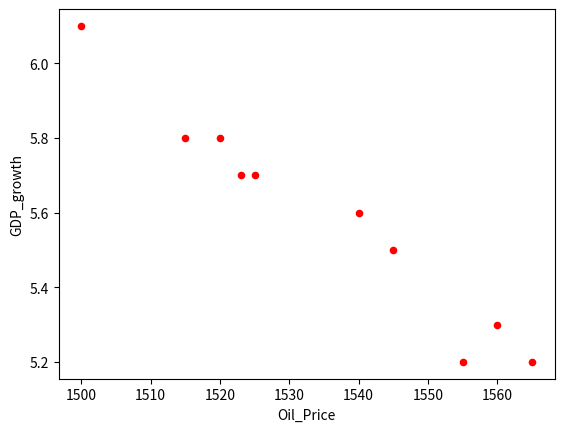
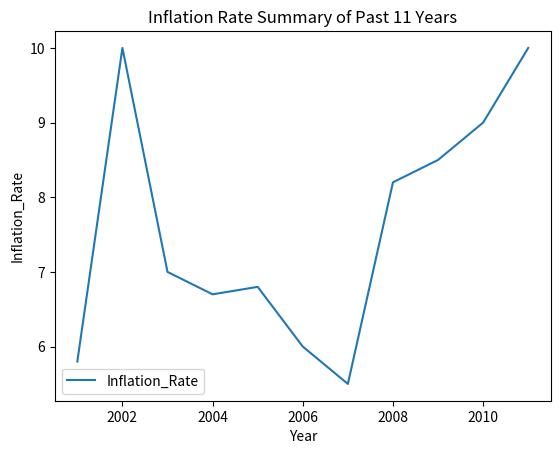
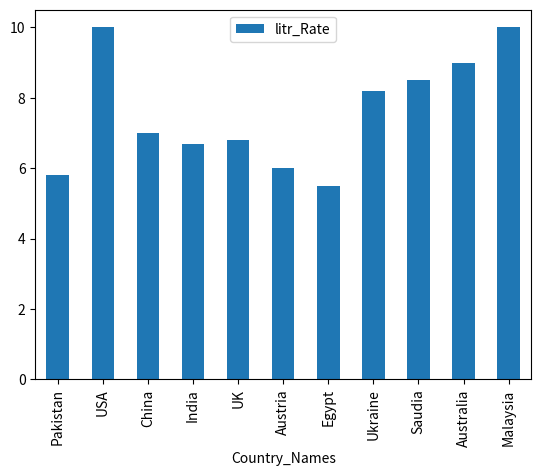
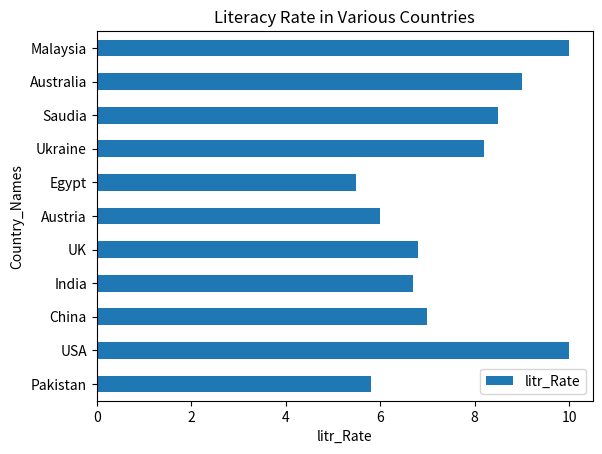
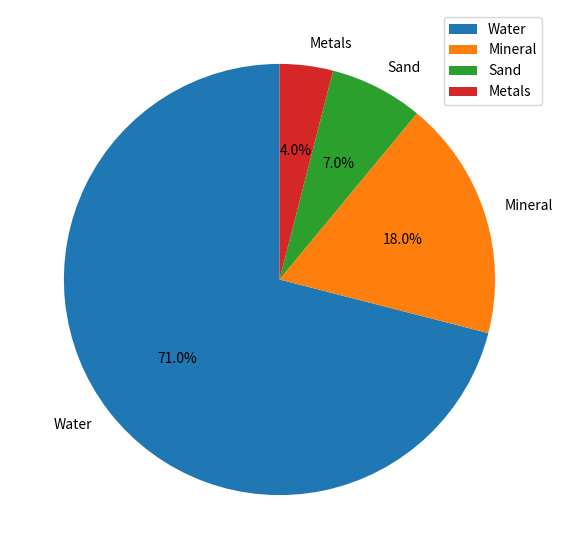
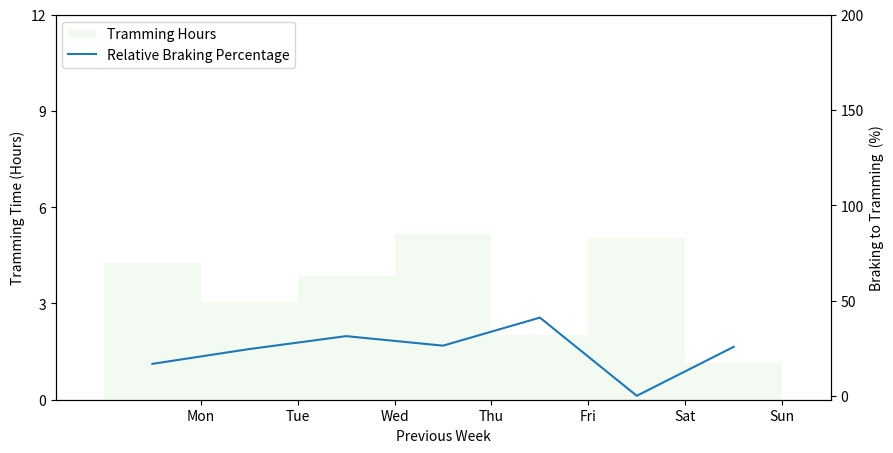

Write Python code to recreate these figures, in order.
import pandas as pd
import matplotlib.pyplot as plt
import numpy as np

# In Pandas, you can also create visualisations. These include:
# • Line Plot
# • Scatter Plot
# • Area Plot
# • Bar Chart
# • Pie Chart
# • Histogram
# • Kernel Density Function
# • Box Plot
# • Scatter Matrix Plot

if __name__ == '__main__':

    # -------------------Tips & Tricks---------------- #

    # Import matplotlib.pyplot as plt

    # Create a Title for graph: plt.title("Hotels and Scores")

    # Create a x axis label: plt.xlabel("Number of Hotels")

    # Create a y axis label: plt.ylabel("Score")

    # Scatter graph: dataSetName.plot()/.line()/.bar()/.barh()/.pie()   (x='nameOfDataSetSection', y='nameOfOtherDataSetSection')

    # Chart Customisation
    # Determine graph type: kind='scatter'
    # Change colour: color='red' or '#143sdf34'
    # Change figure size: figsize=(7, 7),
    # Add a percentage value: autopct='%1.1f%%'
    # Everything is rotated counter-clockwise by 90 degrees: startangle=90
    # Rotate Text: rotation=45

    # Scatter graph
    gdp_cal = pd.DataFrame({
        'GDP_growth': [6.1, 5.8, 5.7, 5.7, 5.8, 5.6, 5.5, 5.3, 5.2, 5.2],
        'Oil_Price': [1500, 1520, 1525, 1523, 1515, 1540, 1545, 1560, 1555, 1565]
    })
    df = pd.DataFrame(gdp_cal, columns=['Oil_Price', 'GDP_growth'])
    print(df)
    df.plot(x='Oil_Price', y='GDP_growth', kind='scatter', color='red')
    plt.show()

    # Line Graph
    inf_cal = {'Year': [2001, 2002, 2003, 2004, 2005, 2006, 2007, 2008, 2009, 2010, 2011],
               'Inflation_Rate': [5.8, 10, 7, 6.7, 6.8, 6, 5.5, 8.2, 8.5, 9, 10]
               }
    data_frame = pd.DataFrame(inf_cal, columns=['Inflation_Rate'],
                              index=[2001, 2002, 2003, 2004, 2005, 2006, 2007, 2008, 2009, 2010, 2011])
    data_frame.plot.line()

    plt.title('Inflation Rate Summary of Past 11 Years')
    plt.ylabel('Inflation_Rate')
    plt.xlabel('Year')
    plt.show()

    # Bar Chart Vertical
    lit_cal = {
        'Country_Names': ['Pakistan', 'USA', 'China', 'India', 'UK', 'Austria', 'Egypt', 'Ukraine', 'Saudia',
                          'Australia',
                          'Malaysia'],
        'litr_Rate': [5.8, 10, 7, 6.7, 6.8, 6, 5.5, 8.2, 8.5, 9, 10]
    }
    data_frame = pd.DataFrame(lit_cal, columns=['Country_Names', 'litr_Rate'])
    print(data_frame)
    data_frame.plot.bar(x='Country_Names', y='litr_Rate')
    plt.show()

    # Bar Chart Horizontal
    data_chart = {'litr_Rate': [5.8, 10, 7, 6.7, 6.8, 6, 5.5, 8.2, 8.5, 9, 10]}
    df = pd.DataFrame(data_chart, columns=['litr_Rate'],
                      index=['Pakistan', 'USA', 'China', 'India', 'UK', 'Austria', 'Egypt', 'Ukraine', 'Saudia',
                             'Australia',
                             'Malaysia'])

    df.plot.barh()

    plt.title('Literacy Rate in Various Countries')
    plt.ylabel('Country_Names')
    plt.xlabel('litr_Rate')
    plt.show()

    # Pie Chart
    material_per = {'Earth_Part': [71, 18, 7, 4]}
    dataframe = pd.DataFrame(material_per, columns=['Earth_Part'], index=['Water', 'Mineral', 'Sand', 'Metals'])

    dataframe.plot.pie(y='Earth_Part', figsize=(7, 7), autopct='%1.1f%%', startangle=90)
    plt.show()

    # NOTES FROM POWER-POINT BELOW

# Line plot: df.plot()
# Scatter plot: df.plot.scatter(x='sepal length (cm)', y='sepal width (cm)') or df.plot.scatter(x='sepal length (cm)', y='petal length (cm)')
# Area PLot: columns = ['sepal length (cm)', 'petal length (cm)', 'petal width (cm)', 'sepal width (cm)']
# df[columns].plot.area()
# Bar Chart: df.groupby('species').mean().plot.bar()
# Pie Chart: df.groupby('species').count().plot.pie(y='sepal length (cm)')
# Histogram: df.hist(figsize = (5,9))
# Kernal Density Function: df.plot.kde(subplots=True, figsize=(5,9))
# Box Plot: columns = ['sepal length (cm)', 'petal length (cm)', 'petal width (cm)', 'sepal width (cm)']
# df[columns].plot.box()
# #plt.xticks(rotation='vertical') # required to work: import matplotlib as plt
# from pandas.plotting import scatter_matrix
# scatter_matrix(df, figsize=(10, 10))

# ---------------------EXAMPLE CHARTS FROM STACK OVERFLOW------------------------#

    cols = ['Date', 'Brake Hrs',  'Tram Hrs',  'Brake%',  'Tram%',  'Br/Tr%']
    data_frame = pd.DataFrame([['Mon',       0.87,      4.26,   16.90,  83.10,   20.33],
                                ['Tue',       1.00,      3.05,   24.66,  75.34,   32.73],
                                ['Wed',       1.77,      3.87,   31.44,  68.56,   45.85],
                                ['Thu',       1.86,      5.16,   26.44,  73.56,   35.94],
                                ['Fri',       1.41,      2.01,   41.15,  58.85,   69.93],
                                ['Sat',       0.01,      5.03,    0.14,  99.86,    0.14],
                                ['Sun',       0.40,      1.16,   25.82,  74.18,   34.82]],
                             columns = cols)



    f, ax1 = plt.subplots(1, figsize=(10, 5))

    # Set the bar width
    bar_width_tram = 1
    bar_width_brake_percentage = 1

    # Positions of the left bar-boundaries
    bar_l = [i + 1 for i in range(len(data_frame['Tram Hrs']))]

    # Positions of the x-axis ticks (center of the bars as bar labels)
    tick_pos = [i + (bar_width_tram / 2) for i in bar_l]

    # Define the colours for the corresponding
    # bars in the graph
    tram_data_hrs_colour = '#00AC00'   # Green
    bd_per_colour = '#DA0505'   # Red

    # Create a bar plot, in position bar_1
    ax1.bar(bar_l,
            # using the pre_score data
            data_frame['Tram Hrs'],
            # get rid of border lines
            edgecolor="none",
            # set the width
            width=bar_width_tram,
            # with the label pre score
            label='Tramming Hours',
            # with alpha 0.5
            alpha=0.05,
            # with color
            color=tram_data_hrs_colour,
            align = 'center')


    # Set the X-ticks with dates
    plt.xticks(tick_pos, data_frame['Date'])

    plt.yticks(np.arange(0, 15, 3))

    # Set the labels and legend
    ax1.set_ylabel("Tramming Time (Hours)")
    ax1.set_xlabel("Previous Week")

    # Second axis
    ax2 = ax1.twinx()
    ax2.set_ylabel("Braking to Tramming  (%)")

    plt.plot(bar_l,data_frame['Brake%'], '-', label='Relative Braking Percentage')

    plt.yticks(np.arange(0, 250, 50))

    # Set the title of the chart
    h1, l1 = ax1.get_legend_handles_labels()
    h2, l2 = ax2.get_legend_handles_labels()
    ax1.legend(h1+h2, l1+l2, loc=2)

    plt.xlim(0, len(tick_pos) + 1)
    plt.show()
